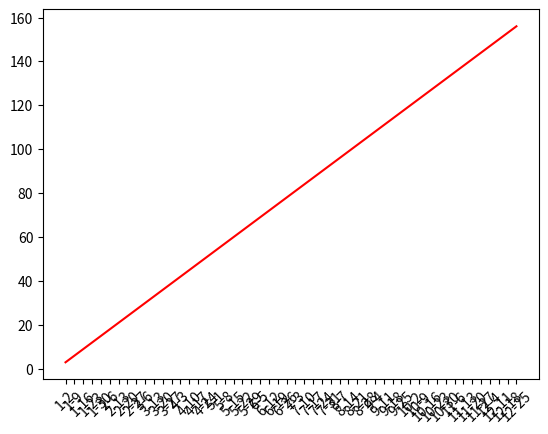

Python code for this plot:
import datetime
import matplotlib.pyplot as plt

PROBLEM_REQ = 3

class Tracker(object):
    def __init__(self):
        self.x_axis = []
        self.y_axis = []

    def run(self):
        start = datetime.date(2023, 1, 1)
        for day in range(365):
            date = start + datetime.timedelta(day)
            if date.weekday() == 0:  # Monday
                self.x_axis.append(f'{date.month}-{date.day}')

        self.y_axis.append(PROBLEM_REQ)
        for i in range(1, len(self.x_axis)):
            self.y_axis.append(self.y_axis[i-1] + PROBLEM_REQ)
        self.plot()

    def plot(self):
        fig = plt.figure()
        plt.plot(self.x_axis, self.y_axis, 'r')
        plt.xticks(rotation=45)
        plt.show()







if __name__=='__main__':
    Tracker().run()